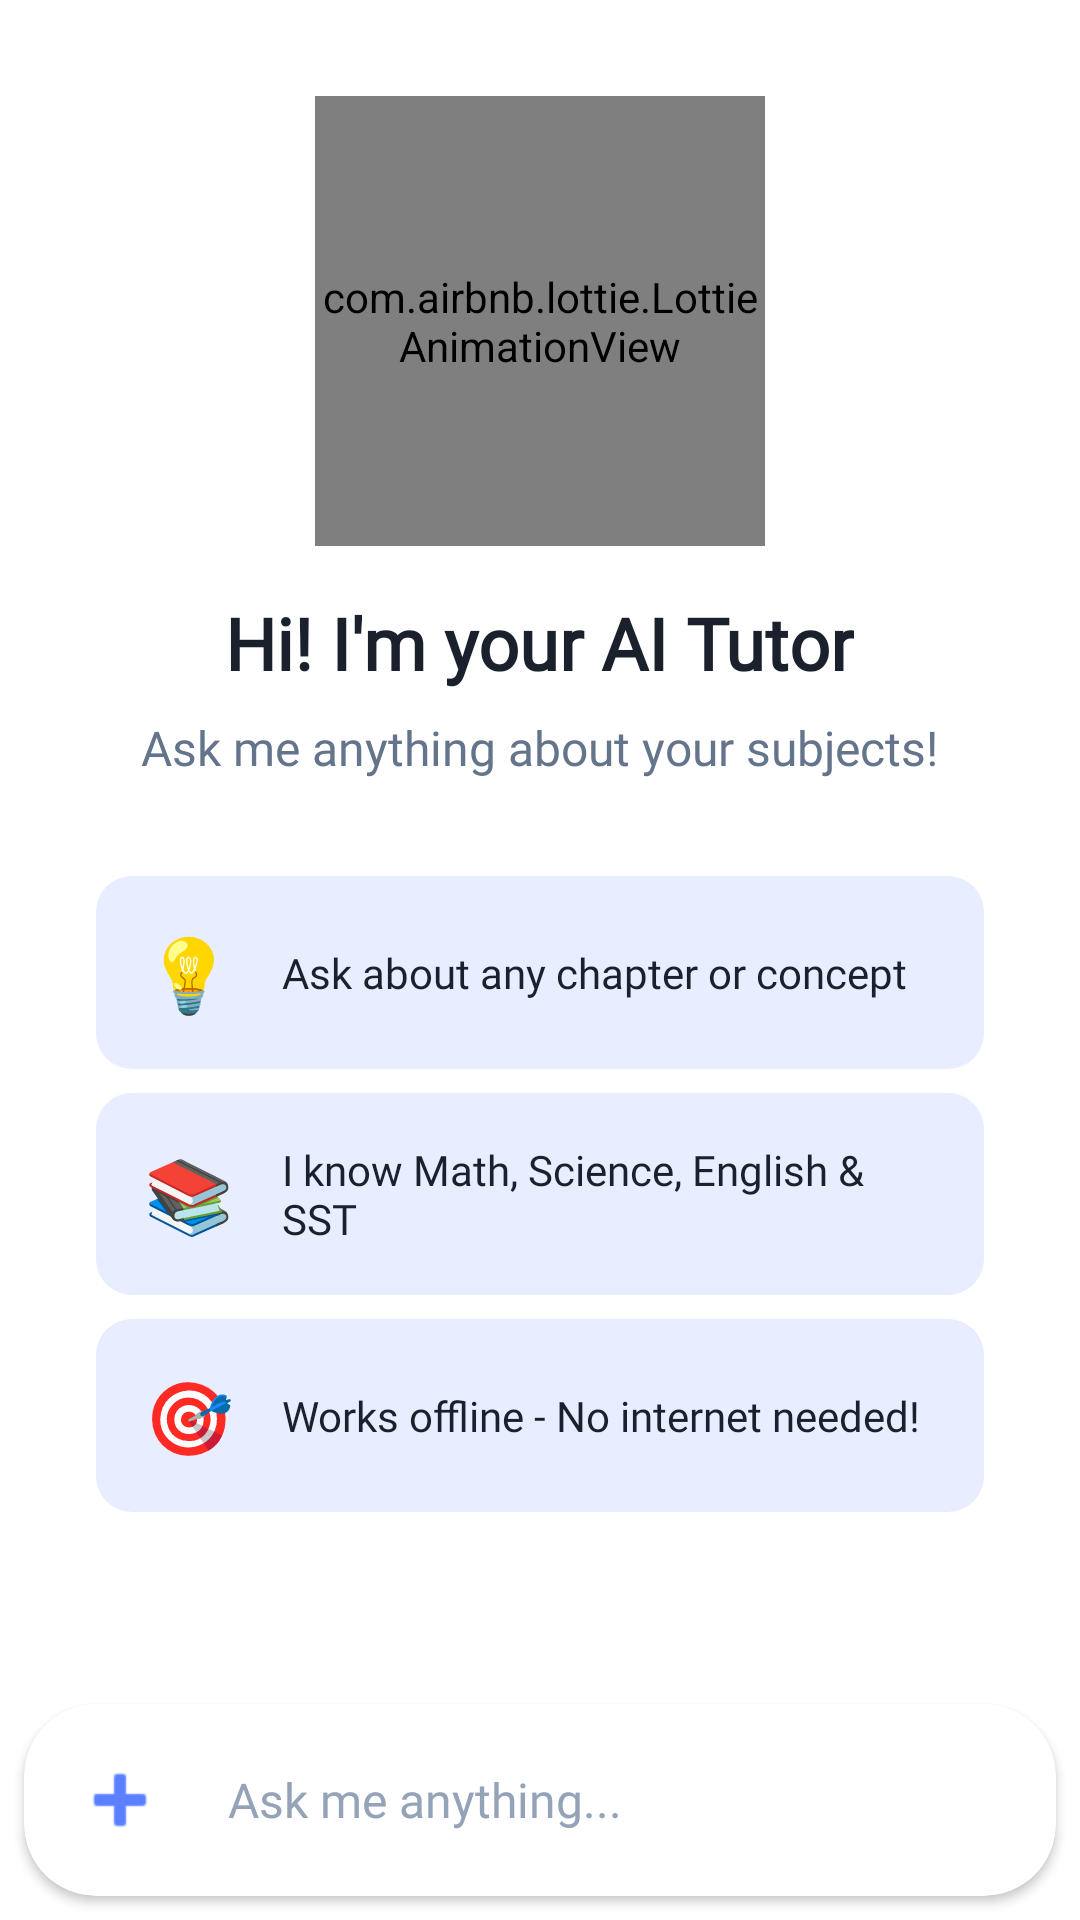

Android layout source for this screen:
<!-- AndroidManifest.xml: application theme Theme.Demolition -->
<!-- res/layout/fragment_ai_chatter.xml -->
<?xml version="1.0" encoding="utf-8"?>
<androidx.constraintlayout.widget.ConstraintLayout
    xmlns:android="http://schemas.android.com/apk/res/android"
    xmlns:app="http://schemas.android.com/apk/res-auto"
    android:layout_width="match_parent"
    android:layout_height="match_parent"
    android:fitsSystemWindows="true"
    android:background="@color/surface">

    
    
    
    <LinearLayout
        android:id="@+id/instructionsContainer"
        android:layout_width="0dp"
        android:layout_height="0dp"
        android:orientation="vertical"
        android:gravity="center"
        android:padding="@dimen/space_xl"
        app:layout_constraintTop_toTopOf="parent"
        app:layout_constraintBottom_toTopOf="@id/messageBar"
        app:layout_constraintStart_toStartOf="parent"
        app:layout_constraintEnd_toEndOf="parent">

        
        <com.airbnb.lottie.LottieAnimationView
            android:id="@+id/aiAnimation"
            android:layout_width="150dp"
            android:layout_height="150dp"
            app:lottie_rawRes="@raw/airobot"
            app:lottie_autoPlay="true"
            app:lottie_loop="true" />

        <TextView
            android:layout_width="wrap_content"
            android:layout_height="wrap_content"
            android:layout_marginTop="@dimen/space_md"
            android:text="Hi! I'm your AI Tutor"
            android:textSize="@dimen/text_headline"
            android:textStyle="bold"
            android:textColor="@color/text_primary"
            android:fontFamily="@font/audi"
            android:gravity="center" />

        <TextView
            android:layout_width="wrap_content"
            android:layout_height="wrap_content"
            android:layout_marginTop="@dimen/space_sm"
            android:text="Ask me anything about your subjects!"
            android:textSize="@dimen/text_body"
            android:textColor="@color/text_secondary"
            android:fontFamily="@font/audi"
            android:gravity="center" />

        
        <LinearLayout
            android:layout_width="match_parent"
            android:layout_height="wrap_content"
            android:orientation="vertical"
            android:layout_marginTop="@dimen/space_xl">

            
            <LinearLayout
                android:layout_width="match_parent"
                android:layout_height="wrap_content"
                android:orientation="horizontal"
                android:gravity="center_vertical"
                android:padding="@dimen/space_md"
                android:background="@drawable/instruction_card_bg"
                android:layout_marginBottom="@dimen/space_sm">

                <TextView
                    android:layout_width="wrap_content"
                    android:layout_height="wrap_content"
                    android:text="💡"
                    android:textSize="24sp" />

                <TextView
                    android:layout_width="0dp"
                    android:layout_height="wrap_content"
                    android:layout_weight="1"
                    android:layout_marginStart="@dimen/space_md"
                    android:text="Ask about any chapter or concept"
                    android:textSize="@dimen/text_caption"
                    android:textColor="@color/text_primary"
                    android:fontFamily="@font/audi" />
            </LinearLayout>

            
            <LinearLayout
                android:layout_width="match_parent"
                android:layout_height="wrap_content"
                android:orientation="horizontal"
                android:gravity="center_vertical"
                android:padding="@dimen/space_md"
                android:background="@drawable/instruction_card_bg"
                android:layout_marginBottom="@dimen/space_sm">

                <TextView
                    android:layout_width="wrap_content"
                    android:layout_height="wrap_content"
                    android:text="📚"
                    android:textSize="24sp" />

                <TextView
                    android:layout_width="0dp"
                    android:layout_height="wrap_content"
                    android:layout_weight="1"
                    android:layout_marginStart="@dimen/space_md"
                    android:text="I know Math, Science, English &amp; SST"
                    android:textSize="@dimen/text_caption"
                    android:textColor="@color/text_primary"
                    android:fontFamily="@font/audi" />
            </LinearLayout>

            
            <LinearLayout
                android:layout_width="match_parent"
                android:layout_height="wrap_content"
                android:orientation="horizontal"
                android:gravity="center_vertical"
                android:padding="@dimen/space_md"
                android:background="@drawable/instruction_card_bg">

                <TextView
                    android:layout_width="wrap_content"
                    android:layout_height="wrap_content"
                    android:text="🎯"
                    android:textSize="24sp" />

                <TextView
                    android:layout_width="0dp"
                    android:layout_height="wrap_content"
                    android:layout_weight="1"
                    android:layout_marginStart="@dimen/space_md"
                    android:text="Works offline - No internet needed!"
                    android:textSize="@dimen/text_caption"
                    android:textColor="@color/text_primary"
                    android:fontFamily="@font/audi" />
            </LinearLayout>
        </LinearLayout>

        
        <TextView
            android:layout_width="wrap_content"
            android:layout_height="wrap_content"
            android:layout_marginTop="@dimen/space_xl"
            android:text="Try: 'What is photosynthesis?'"
            android:textSize="@dimen/text_caption"
            android:textColor="@color/text_tertiary"
            android:fontFamily="@font/audi"
            android:fontStyle="italic" />
    </LinearLayout>

    
    
    
    <androidx.recyclerview.widget.RecyclerView
        android:id="@+id/chatRecycler"
        android:layout_width="0dp"
        android:layout_height="0dp"
        android:padding="@dimen/space_md"
        android:paddingTop="40dp"
        android:paddingBottom="8dp"
        android:clipToPadding="false"
        android:visibility="gone"
        app:layout_constraintTop_toTopOf="parent"
        app:layout_constraintBottom_toTopOf="@id/messageBar"
        app:layout_constraintStart_toStartOf="parent"
        app:layout_constraintEnd_toEndOf="parent" />

    
    
    
    <ProgressBar
        android:id="@+id/loadingProgress"
        android:layout_width="wrap_content"
        android:layout_height="wrap_content"
        android:visibility="gone"
        android:indeterminateTint="@color/primary"
        app:layout_constraintTop_toTopOf="parent"
        app:layout_constraintBottom_toTopOf="@id/messageBar"
        app:layout_constraintStart_toStartOf="parent"
        app:layout_constraintEnd_toEndOf="parent" />

    
    
    
    <androidx.cardview.widget.CardView
        android:id="@+id/messageBar"
        android:layout_width="0dp"
        android:layout_height="wrap_content"
        android:layout_margin="@dimen/space_sm"
        app:cardCornerRadius="@dimen/radius_xl"
        app:cardElevation="@dimen/elevation_sm"
        app:cardBackgroundColor="@color/surface"
        app:layout_constraintBottom_toBottomOf="parent"
        app:layout_constraintStart_toStartOf="parent"
        app:layout_constraintEnd_toEndOf="parent">

        <LinearLayout
            android:layout_width="match_parent"
            android:layout_height="wrap_content"
            android:orientation="horizontal"
            android:gravity="center_vertical"
            android:padding="@dimen/space_sm">

            <ImageButton
                android:id="@+id/keyboardToggle"
                android:layout_width="@dimen/button_height"
                android:layout_height="@dimen/button_height"
                android:layout_marginEnd="@dimen/space_xs"
                android:background="?attr/selectableItemBackgroundBorderless"
                android:src="@android:drawable/ic_input_add" 
                android:padding="@dimen/space_sm"
                app:tint="@color/primary"
                android:contentDescription="Keyboard" />

             <EditText
                android:id="@+id/inputMessage"
                android:layout_width="0dp"
                android:layout_height="@dimen/button_height"
                android:layout_weight="1"
                android:layout_marginStart="@dimen/space_sm"
                android:hint="Ask me anything..."
                android:background="@null"
                android:textSize="@dimen/text_body"
                android:textColor="@color/text_primary"
                android:textColorHint="@color/text_tertiary"
                android:fontFamily="@font/audi"
                android:inputType="textMultiLine"
                android:maxLines="4" />

            <ImageButton
                android:id="@+id/sendBtn"
                android:layout_width="@dimen/button_height"
                android:layout_height="@dimen/button_height"
                android:layout_marginStart="@dimen/space_xs"
                android:background="@drawable/circle_primary"
                android:src="@drawable/send"
                android:padding="@dimen/space_sm"
                app:tint="@color/white"
                android:contentDescription="Send" />

        </LinearLayout>
    </androidx.cardview.widget.CardView>

    <include
        android:id="@+id/customKeyboard"
        layout="@layout/view_custom_keyboard"
        android:layout_width="match_parent"
        android:layout_height="wrap_content"
        android:visibility="gone"
        app:layout_constraintBottom_toBottomOf="parent"
        app:layout_constraintStart_toStartOf="parent"
        app:layout_constraintEnd_toEndOf="parent" />

</androidx.constraintlayout.widget.ConstraintLayout>
<!-- res/layout/view_custom_keyboard.xml (included above) -->
<?xml version="1.0" encoding="utf-8"?>
<LinearLayout xmlns:android="http://schemas.android.com/apk/res/android"
    android:id="@+id/customKeyboard"
    android:layout_width="match_parent"
    android:layout_height="wrap_content"
    android:orientation="vertical"
    android:background="@color/surface"
    android:padding="4dp"
    android:visibility="gone">

    
    <LinearLayout
        android:layout_width="match_parent"
        android:layout_height="wrap_content"
        android:orientation="horizontal">
        <Button style="@style/KeyboardKey" android:text="1" android:tag="1" />
        <Button style="@style/KeyboardKey" android:text="2" android:tag="2" />
        <Button style="@style/KeyboardKey" android:text="3" android:tag="3" />
        <Button style="@style/KeyboardKey" android:text="+" android:tag="+" />
        <Button style="@style/KeyboardKey" android:text="-" android:tag="-" />
    </LinearLayout>

    
    <LinearLayout
        android:layout_width="match_parent"
        android:layout_height="wrap_content"
        android:orientation="horizontal">
        <Button style="@style/KeyboardKey" android:text="4" android:tag="4" />
        <Button style="@style/KeyboardKey" android:text="5" android:tag="5" />
        <Button style="@style/KeyboardKey" android:text="6" android:tag="6" />
        <Button style="@style/KeyboardKey" android:text="*" android:tag="*" />
        <Button style="@style/KeyboardKey" android:text="/" android:tag="/" />
    </LinearLayout>

    
    <LinearLayout
        android:layout_width="match_parent"
        android:layout_height="wrap_content"
        android:orientation="horizontal">
        <Button style="@style/KeyboardKey" android:text="7" android:tag="7" />
        <Button style="@style/KeyboardKey" android:text="8" android:tag="8" />
        <Button style="@style/KeyboardKey" android:text="9" android:tag="9" />
        <Button style="@style/KeyboardKey" android:text="x²" android:tag="^2" />
        <Button style="@style/KeyboardKey" android:text="√" android:tag="√" />
    </LinearLayout>

    
    <LinearLayout
        android:layout_width="match_parent"
        android:layout_height="wrap_content"
        android:orientation="horizontal">
        <Button style="@style/KeyboardKey" android:text="." android:tag="." />
        <Button style="@style/KeyboardKey" android:text="0" android:tag="0" />
        <Button style="@style/KeyboardKey" android:text="=" android:tag="=" />
        <Button style="@style/KeyboardKey" android:text="(" android:tag="(" />
        <Button style="@style/KeyboardKey" android:text=")" android:tag=")" />
    </LinearLayout>

    
    <LinearLayout
        android:layout_width="match_parent"
        android:layout_height="wrap_content"
        android:orientation="horizontal">
        <Button style="@style/KeyboardKey" android:text="π" android:tag="π" />
        <Button style="@style/KeyboardKey" android:text="," android:tag="," />
        <Button style="@style/KeyboardKey" android:text="SPACE" android:tag=" " android:layout_weight="2" />
        <Button
            android:id="@+id/keyBackspace"
            style="@style/KeyboardKey"
            android:text="⌫" 
            android:tag="DEL" />
    </LinearLayout>

</LinearLayout>
<!-- resources referenced by this layout -->
<resources>
  <color name="primary">#5B7FFF</color>
  <color name="surface">#FFFFFF</color>
  <color name="text_primary">#1A202C</color>
  <color name="text_secondary">#64748B</color>
  <color name="text_tertiary">#94A3B8</color>
  <color name="white">#FFFFFFFF</color>
  <dimen name="button_height">48dp</dimen>
  <dimen name="elevation_sm">2dp</dimen>
  <dimen name="radius_xl">24dp</dimen>
  <dimen name="space_md">16dp</dimen>
  <dimen name="space_sm">8dp</dimen>
  <dimen name="space_xl">32dp</dimen>
  <dimen name="space_xs">4dp</dimen>
  <dimen name="text_body">16sp</dimen>
  <dimen name="text_caption">14sp</dimen>
  <dimen name="text_headline">24sp</dimen>
  <!-- drawable instruction_card_bg (drawable) -->
  <?xml version="1.0" encoding="utf-8"?>
  <shape xmlns:android="http://schemas.android.com/apk/res/android"
      android:shape="rectangle">
      <solid android:color="@color/primary_container" />
      <corners android:radius="@dimen/radius_md" />
  </shape>
  <!-- drawable send (drawable) -->
  <vector xmlns:android="http://schemas.android.com/apk/res/android"
      android:width="40dp"
      android:height="40dp"
      android:viewportWidth="24"
      android:viewportHeight="24">
    <path
        android:pathData="M20.764,12H10.056M3,8H5.5M4,12H5.5M4.5,16H5.5M9.962,12.49L9.07,15.449C8.733,16.569 8.564,17.129 8.707,17.463C8.832,17.754 9.087,17.968 9.394,18.042C9.748,18.126 10.271,17.865 11.318,17.341L19.138,13.431C20.059,12.97 20.52,12.74 20.667,12.429C20.796,12.157 20.796,11.843 20.667,11.571C20.52,11.26 20.059,11.03 19.138,10.569L11.307,6.653C10.263,6.132 9.742,5.871 9.388,5.955C9.081,6.028 8.826,6.242 8.701,6.532C8.557,6.866 8.724,7.425 9.058,8.542L9.963,11.57C10.014,11.741 10.039,11.827 10.049,11.914C10.058,11.991 10.058,12.069 10.049,12.146C10.039,12.233 10.013,12.319 9.962,12.49Z"
        android:strokeLineJoin="round"
        android:strokeWidth="2"
        android:fillColor="#00000000"
        android:strokeColor="#000000"
        android:strokeLineCap="round"/>
  </vector>
  <style name="KeyboardKey" parent="Widget.Material3.Button.TextButton">
          <item name="android:layout_width">0dp</item>
          <item name="android:layout_height">50dp</item>
          <item name="android:layout_weight">1</item>
          <item name="android:textSize">18sp</item>
          <item name="android:textColor">@android:color/black</item> 
          <item name="android:insetTop">0dp</item>
          <item name="android:insetBottom">0dp</item>
          <item name="android:padding">0dp</item>
      </style>
  <style name="Theme.Demolition" parent="Base.Theme.Demolition" />
  <color name="primary_container">#E8EDFF</color>
  <dimen name="radius_md">12dp</dimen>
  <style name="Base.Theme.Demolition" parent="Theme.Material3.Light.NoActionBar">
          
          <item name="colorPrimary">@color/primary</item>
          <item name="colorPrimaryVariant">@color/primary_dark</item>
          <item name="colorOnPrimary">@color/white</item>
          
          
          <item name="colorSecondary">@color/secondary</item>
          <item name="colorOnSecondary">@color/white</item>
          
          
          <item name="android:statusBarColor">@android:color/transparent</item>
          <item name="android:navigationBarColor">@android:color/transparent</item>
      </style>
  <color name="primary_dark">#3D5FDD</color>
  <color name="secondary">#7C3AED</color>
</resources>
